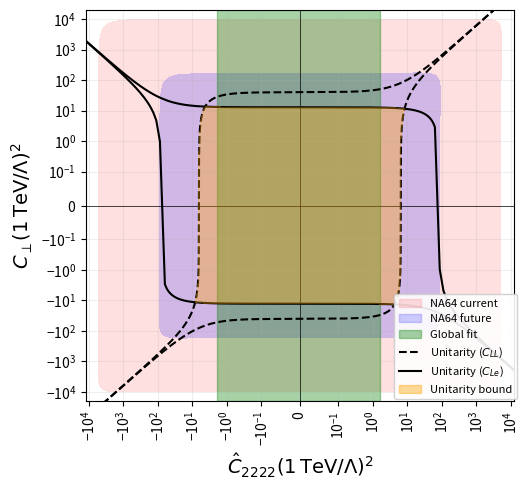

This figure's Python source:
import numpy as np
import matplotlib.pyplot as plt
from matplotlib.patches import Patch

INV_V2 = 1.0 / 0.24622**2   # 1/v^2 in TeV^-2 (= 16.50); global-fit c's are in units of 1/v^2


# =====================
# Plot 1: rotated (Chat, Cperp) plane
# =====================

# Couplings
G_L = 0.65
G_Y = 0.36
# Falkowski: c_hat = c_ll + alpha_F c_le with alpha_F = 2 gY^2/(gL^2 + 3 gY^2) ~ 0.32.
# In our normalisation c_ll = 2 v^2 C_ll and c_le = v^2 C_le, so the constrained
# direction is C_ll + (alpha_F/2) C_le: the rotation angle uses alpha = alpha_F/2 ~ 0.16.
alpha = (2.0 * G_Y**2) / (G_L**2 + 3.0 * G_Y**2) / 2.0

# Experimental bounds (TeV^-2)
C_HAT_NA64_CUR = 1.0e4
C_HAT_NA64_FUT = 1.7e2
C_2222_GLOBAL = -2.0e-2 * INV_V2 / 2
C_2222_ERROR = 21.0e-2 * INV_V2 / 2

# Plot ranges
chat_max = 1.2 * C_HAT_NA64_CUR
cperp_max = 2.0e4

# Unitarity bounds (TeV^-2) at sqrt(s)=1 TeV
U_LL = 2.0 * np.pi
U_Le = 4.0 * np.pi
DEN = 1.0 + alpha**2

chat_vals = np.concatenate([
    np.linspace(-chat_max, -10.0 * U_LL, 500),
    np.linspace(-10.0 * U_LL, -U_LL, 500),
    np.linspace(-U_LL, U_LL, 2000),
    np.linspace(U_LL, 10.0 * U_LL, 500),
    np.linspace(10.0 * U_LL, chat_max, 500),
])

# Unitarity lines
Cperp_LL_pos = (chat_vals + DEN * U_LL) / alpha
Cperp_LL_neg = (chat_vals - DEN * U_LL) / alpha
Cperp_Le_pos = DEN * U_Le - alpha * chat_vals
Cperp_Le_neg = -DEN * U_Le - alpha * chat_vals

fig, ax = plt.subplots(figsize=(5.4, 5.0))

# Experimental bands
# ax.axvspan(-C_HAT_NA64_CUR, C_HAT_NA64_CUR, color='red', alpha=0.12, label='NA64 current')
# ax.axvspan(-C_HAT_NA64_FUT, C_HAT_NA64_FUT, color='blue', alpha=0.18, label='NA64 future')

# NA64mu bounds |c_LL/v^2|^2 + |c_Le/v^2|^2 <= B^2 (arXiv:2511.11801, Eq. 5.12; small cross term neglected)
# in the normalisation of Falkowski et al., where c_LL/v^2 = 2 C_ll and c_Le/v^2 = C_le in ours.
# -> ellipse 4 C_ll^2 + C_le^2 <= B^2, drawn in the rotated (Chat, Cperp) plane
g = np.logspace(-2, 4.5, 700)
g = np.concatenate([-g[::-1], g])
CH_big, CP_big = np.meshgrid(g, g)
CLL_big = (CH_big - alpha * CP_big) / DEN
CLE_big = (alpha * CH_big + CP_big) / DEN
for B, col, a in [(C_HAT_NA64_CUR, 'red', 0.12), (C_HAT_NA64_FUT, 'blue', 0.18)]:
    ax.contourf(CH_big, CP_big, ((4 * CLL_big**2 + CLE_big**2) <= B**2).astype(float),
                levels=[0.5, 1.5], colors=[col], alpha=a)
ax.axvspan(C_2222_GLOBAL - C_2222_ERROR, C_2222_GLOBAL + C_2222_ERROR,
           color='green', alpha=0.35, label='Global fit')

# Unitarity lines
ax.plot(chat_vals, Cperp_LL_pos, 'k--', lw=1.5, label=r'Unitarity ($C_{LL}$)')
ax.plot(chat_vals, Cperp_LL_neg, 'k--', lw=1.5)
ax.plot(chat_vals, Cperp_Le_pos, 'k-', lw=1.5, label=r'Unitarity ($C_{Le}$)')
ax.plot(chat_vals, Cperp_Le_neg, 'k-', lw=1.5)

# Exact algebraic allowed region
CHAT, CPERP = np.meshgrid(
    np.linspace(-1.0e2, 1.0e2, 800),
    np.linspace(-1.0e2, 1.0e2, 800)
)
inside = (
    (np.abs(CHAT - alpha * CPERP) <= DEN * U_LL) &
    (np.abs(CPERP + alpha * CHAT) <= DEN * U_Le)
)
ax.contourf(CHAT, CPERP, inside.astype(float), levels=[0.5, 1.5],
            colors=['orange'], alpha=0.35, zorder=5)

# Axes styling
ax.set_xscale('symlog', linthresh=1.0e-1)
ax.set_yscale('symlog', linthresh=1.0e-1)
ax.set_xlim(-chat_max, chat_max)
ax.set_ylim(-cperp_max, cperp_max)
ax.set_xlabel(r'$\hat C_{2222} (1\,\mathrm{TeV}/\Lambda)^2$', fontsize=14)
ax.set_ylabel(r'$C_{\perp} (1\,\mathrm{TeV}/\Lambda)^2$', fontsize=14)
ax.axhline(0, color='k', lw=0.5)
ax.axvline(0, color='k', lw=0.5)
ax.grid(alpha=0.2)
ax.tick_params(axis='x', labelrotation=90)

# Legend
rhombus_patch = Patch(color='orange', alpha=0.4, label='Unitarity bound')
handles, labels = ax.get_legend_handles_labels()
handles = [Patch(color='red', alpha=0.12, label='NA64 current'),
           Patch(color='blue', alpha=0.18, label='NA64 future')] + handles
handles.append(rhombus_patch)
leg = ax.legend(handles=handles, fontsize=8, loc='lower right', bbox_to_anchor=(1.02, -0.01), framealpha=0.9)
leg.set_zorder(20)

plt.tight_layout()
plt.savefig('plot1_chat_cperp.png', dpi=300)
plt.show()
